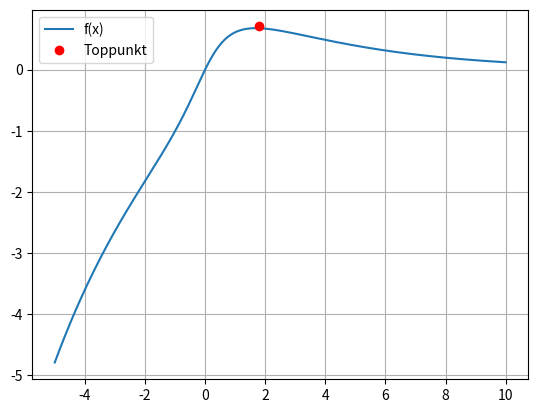

Source code (Python):
import numpy as np
import matplotlib.pyplot as plt

# Definer funksjonen
def f(x):
    return np.exp(-x/4) * np.arctan(x)

# Verdier for x og y
x = np.linspace(-5, 10, 500)
y = f(x)

# Plot
plt.plot(x, y, label="f(x)")
plt.grid()

#toppunktet
plt.plot(1.7777, 0.7069, 'ro', label="Toppunkt")

plt.legend()
plt.show()
